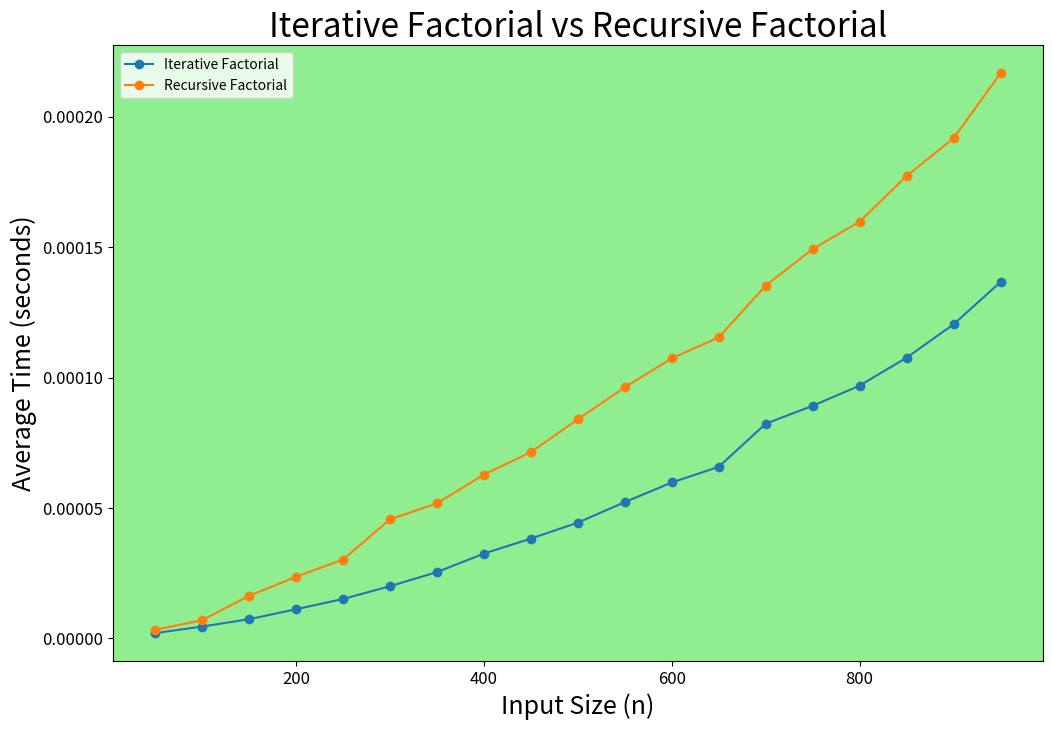

Reproduce this figure in Python.
import matplotlib.pyplot as plt
import time

def recursive_factorial(n: int) -> int:
    if(n < 0):
        return 1
    elif(n <= 1):
        return n
    else:
        return (n * recursive_factorial(n-1))
    
def iterative_factorial(n: int) -> int:
    fact = 1
    for i in range(1,n+1):
        fact *= i
    return fact

def mean_time(fact_function, iterations: int, input: int):
    mean_time = 0.0
    for i in range(iterations):
        start_time = time.perf_counter()
        fact_function(input)
        end_time = time.perf_counter()
        mean_time += (end_time - start_time)
    mean_time /= iterations
    return mean_time

def plot_comparison(x_axis: list, data_algo2: tuple[str, list], data_algo1: tuple[str, list], filename: str):
    fig, ax = plt.subplots(figsize=(12,8))

    ax.plot(x_axis, data_algo1[1], marker='o', label=data_algo1[0])

    ax.plot(x_axis, data_algo2[1], marker='o', label=data_algo2[0])

    ax.set_facecolor('lightgreen')
    ax.set_title(f'{data_algo1[0]} vs {data_algo2[0]}', fontsize=24)
    ax.set_xlabel('Input Size (n)', fontsize=18)
    ax.set_ylabel('Average Time (seconds)', fontsize=18)
    ax.tick_params(axis='x', labelsize=12)  
    ax.tick_params(axis='y', labelsize=12)

    ax.legend()
    plt.savefig(filename)

    plt.show()

def main():
    recursive_factorial_times = []
    iterative_factorial_times = []
    n_vals = list(range(50,1000,50))

    for n in n_vals:
        recursive_factorial_times.append(mean_time(recursive_factorial,1000,n))
        iterative_factorial_times.append(mean_time(iterative_factorial,1000,n))

    plot_comparison(n_vals, ('Recursive Factorial',recursive_factorial_times), ('Iterative Factorial',iterative_factorial_times), 'factorial_recursive_vs_iterative')

if __name__ == "__main__":
    main()